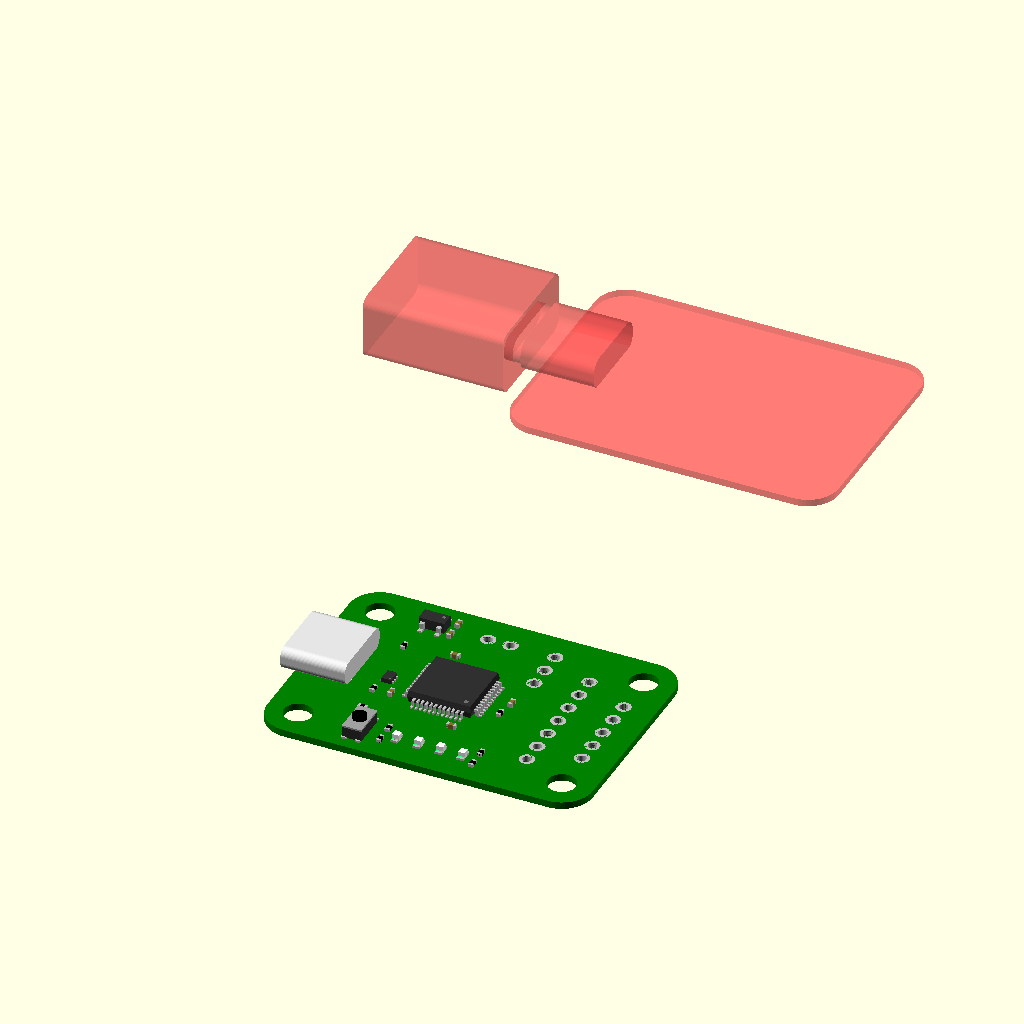
Cell 1: the model at its default parameters.
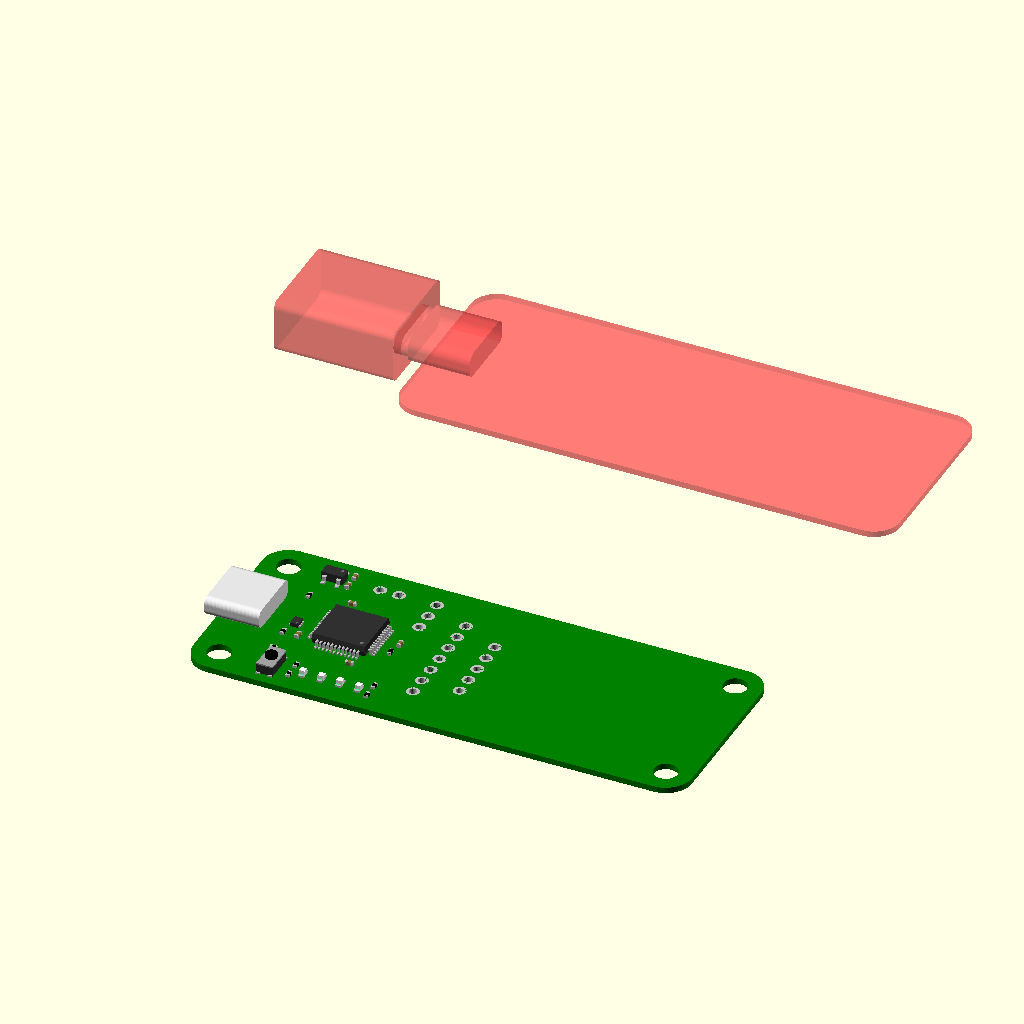
Cell 2 — hole_dist_x set to 60, the other parameters unchanged.
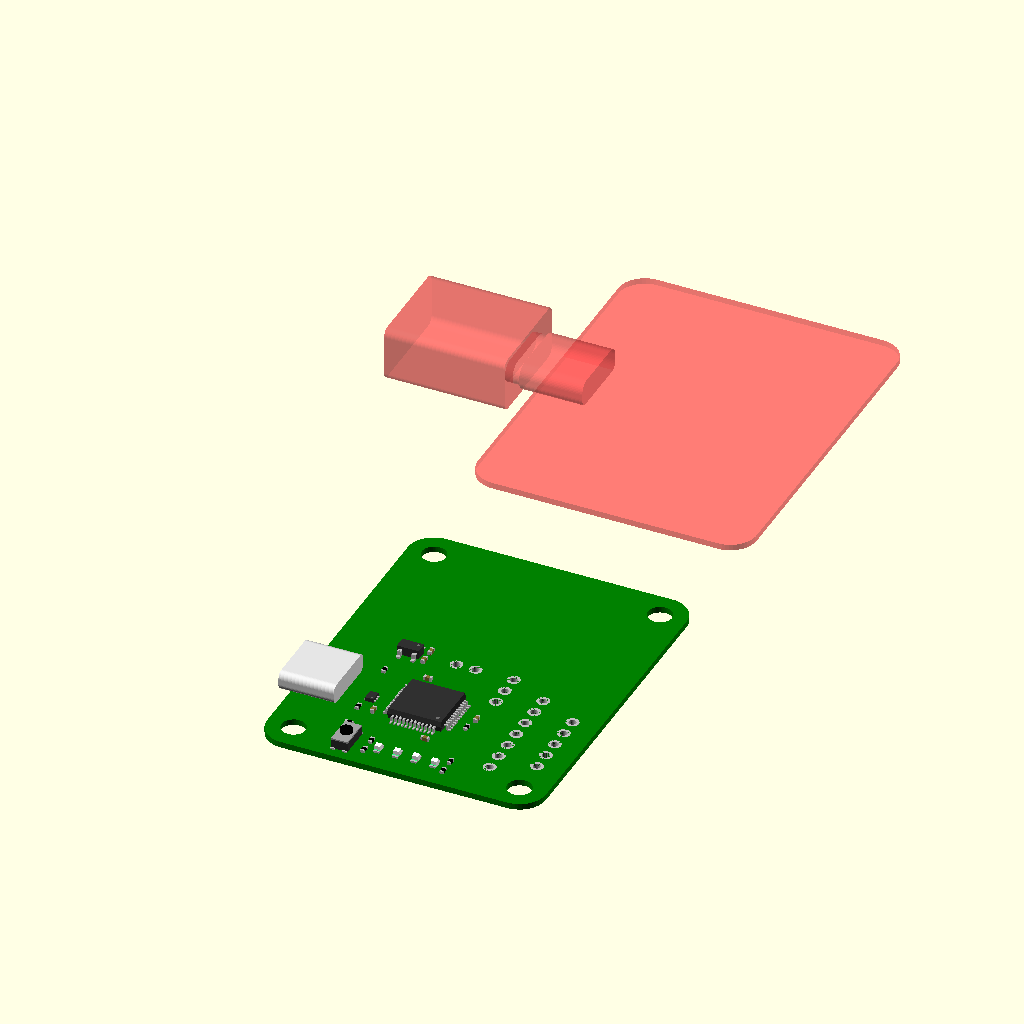
Cell 3 — hole_dist_y set to 40, the other parameters unchanged.
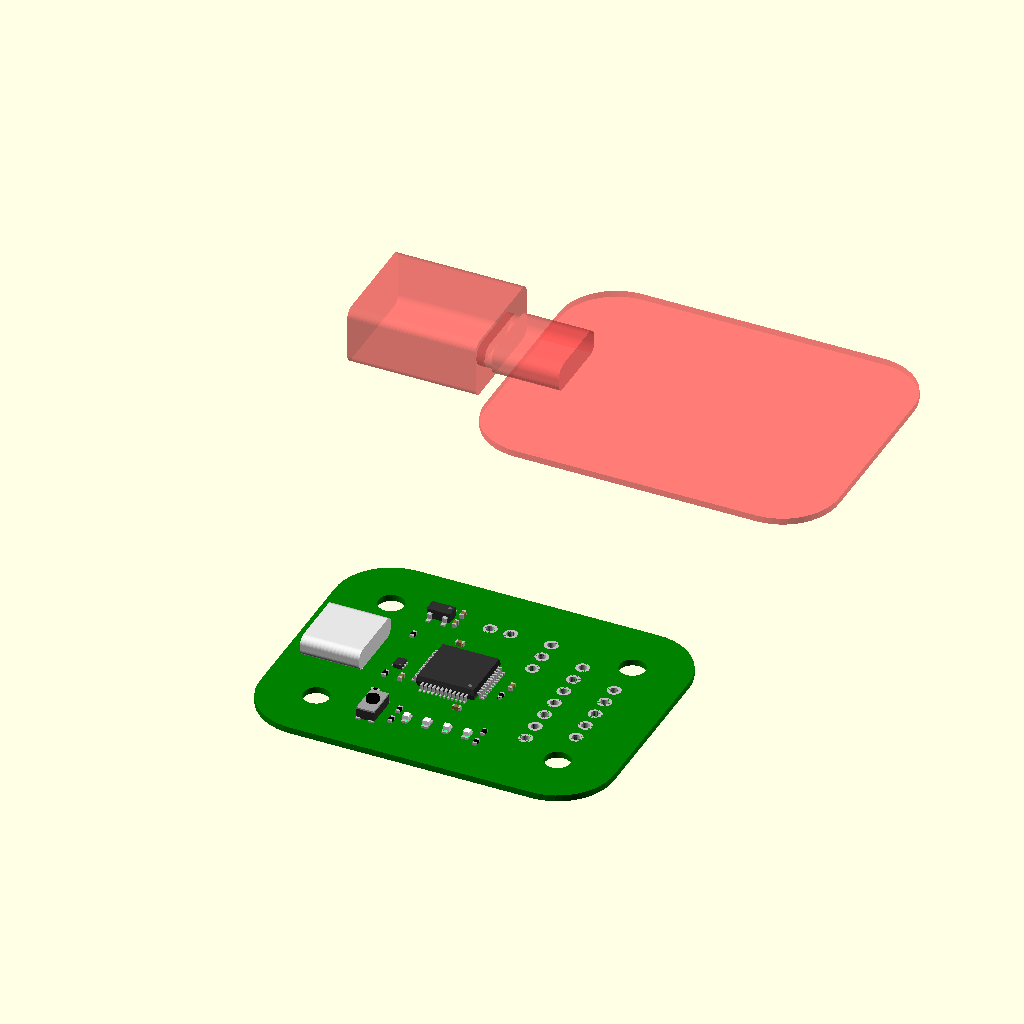
Cell 4: pcb_radius = 7 (everything else at default).
All cells are drawn from the same view direction (rotation 55°, 0°, 25°, orthographic, colour scheme Cornfield), but the view is re-fitted for each cell, so position and scale can differ between cells as well as the parameter.
The OpenSCAD source (case/swd_prog/pcb.scad):
e=.0001;
b=1; // Big value which can be used in difference operations instead of e
     // to prevent render glitches.
$fn=48;

use <../lib/utils.scad>
use <../lib/usb.scad>

use <gen/components.scad>

hole_dist_x = 30;
hole_dist_y = 20;

pcb_radius = 3.5;
pcb_screw_hole_diameter = 3.2;

pad_hole_diameter=1.;
pad_diameter=1.7;
pad_height=.001;

usb_c_board_offset=2.5 ;

function pcb_thickness()      = .8;
function pcb_center()         = [ hole_dist_x/2, hole_dist_y/2 ];
function dfu_button_pos()     = [ 7, 0 ];
function dfu_button_angle()   = -90;

function holes_pos()          = [ for (x = [0, hole_dist_x], y = [0, hole_dist_y]) [x,y] ];
function buttons_pos()        = [ ];
function button_height()      = 2;
function led_height()         = 1.2;
function led_arrays_pos()     = [ [ for (x = [-3.75, -1.25, 1.25, 3.75] ) [ hole_dist_x/2+x, 0, 0] ] ];

components_origin = [30, 10];

module usb_c(margin=0)
{
	translate([0,-usb_c_board_offset,0]) 
	usb_c_type_c31_m12(margin)
	usb_c_plug(margin);
}

module usb_c_keepout()
{
	usb_c(margin=.5);
}

module pcb_components()
{
	translate(components_origin)
	{
		components_top();
 
		translate([0,0,-pcb_thickness()])
		components_bottom();
	}
}

module at_front()
{
	translate([-pcb_radius,hole_dist_y/2,0])
	rotate([0,0,90])
	children();
}

module at_back()
{
	translate([hole_dist_x+pcb_radius,hole_dist_y/2,0])
	rotate([0,0,-90])
	children();
}

module at_pcb_holes()
{
	for (p=holes_pos())
	translate(p)
	children();
}

module pcb_mirror()
{
	children();

	translate([hole_dist_x,hole_dist_y,0])
	rotate([0,0,180])
	children();
}

module at_dfu_button()
{
	translate([ dfu_button_pos()[0], dfu_button_pos()[1], 0 ])
	rotate([0,0,dfu_button_angle()])
	children();
}

module at_buttons()
{
	at_back()
	for (p=buttons_pos())
	translate(p)
	children();
}

module for_each_led_array()
{
	for ($led_array=led_arrays_pos())
	children();
}
 
module at_leds()
{
	assert(is_list($led_array), "use: for_each_led_array() { ... at_leds() { ... } ... }");
	for (p=$led_array)
	translate( p )
	children();
}

module pcb_shape()
{
	hull()
	at_pcb_holes()
	translate([0,0,-pcb_thickness()])
	cylinder(pcb_thickness(), r=pcb_radius);
}

module at_swd_header()
{
	translate([30, 10, 0])
	children();
}

module at_jtag_header()
{
	translate([30, 10, 0])
	translate([-2.54*2,0,0])
	children();
}

module at_serial_header()
{
	translate([30, 10, 0])
	translate([-2.54*4,2.54*3,0])
	children();
}

module at_vusb_header()
{
	translate([30, 10, 0])
	translate([-2.54*6.5,2.54*4,0])
	children();
}

module at_pcb_pads()
{
	at_swd_header()
	at_grid(1,5,2.54)
	children();

	at_serial_header()
	at_grid(1,3,2.54)
	children();

	at_jtag_header()
	at_grid(1,7,2.54)
	children();

	at_vusb_header()
	at_grid(2,1,2.54)
	children();
}

module pcb_holes_and_pads()
{
	at_pcb_holes()
	translate([0,0,-pcb_thickness()-b])
	cylinder(pcb_thickness()+2*b, r=pcb_screw_hole_diameter/2);

	at_pcb_pads()
	translate([0,0,-pcb_thickness()-b])
	cylinder(pcb_thickness()+2*b, r=pad_hole_diameter/2);
}


module pcb()
{
	color("green")
	render()
	difference()
	{
		pcb_shape();

		pcb_holes_and_pads();
	}

	pcb_components();
	at_pcb_pads()
	color("#c0c0c0")
	difference()
	{
	translate([0,0,-pcb_thickness()-pad_height])
	cylinder(pcb_thickness()+2*pad_height, r=pad_diameter/2);

	translate([0,0,-pcb_thickness()-b])
	cylinder(pcb_thickness()+2*b, r=pad_hole_diameter/2-pad_height);
	}
}

module pcb_keepout()
{
	pcb_shape();

	at_front()
	usb_c_keepout();
}

preview()
pcb();

preview()
translate([0,60,0])
#pcb_keepout();
Customizer parameters (derived from the source; name, type, default, range or options):
e: number, default 0.0001
b: number, default 1
hole_dist_x: number, default 30
hole_dist_y: number, default 20
pcb_radius: number, default 3.5
pcb_screw_hole_diameter: number, default 3.2
pad_hole_diameter: number, default 1
pad_diameter: number, default 1.7
pad_height: number, default 0.001
usb_c_board_offset: number, default 2.5
